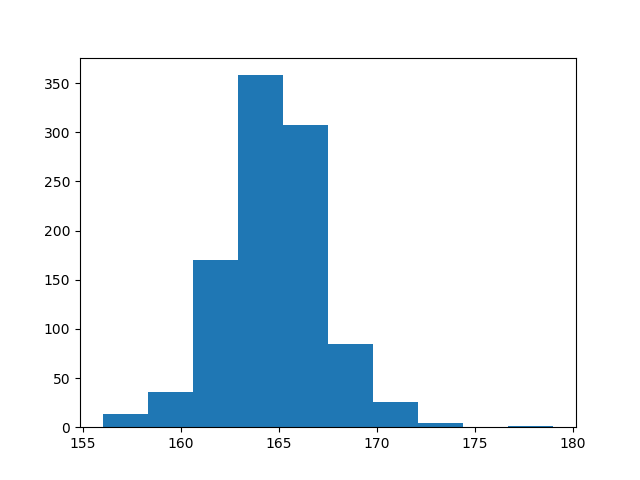

The file beside this chart, header and first rows:
count, value
0, 163
1, 163
2, 168
3, 166
4, 166
5, 163
6, 162
7, 167
8, 165
9, 162
10, 163
11, 162
12, 163
13, 167
14, 162
15, 167
16, 158
17, 167
18, 166
19, 162
20, 164
21, 160
22, 166
23, 164
24, 163
25, 162
26, 167
27, 168
28, 167
29, 167
30, 161
31, 161
32, 166
33, 163
34, 163
35, 168
36, 166
37, 163
38, 168
39, 167
40, 173
41, 165
42, 167
43, 163
44, 164
45, 164
46, 167
47, 162
48, 160
49, 165
50, 165
51, 163
52, 168
53, 167
54, 168
55, 162
56, 167
57, 164
58, 166
59, 169
... 940 more rows
